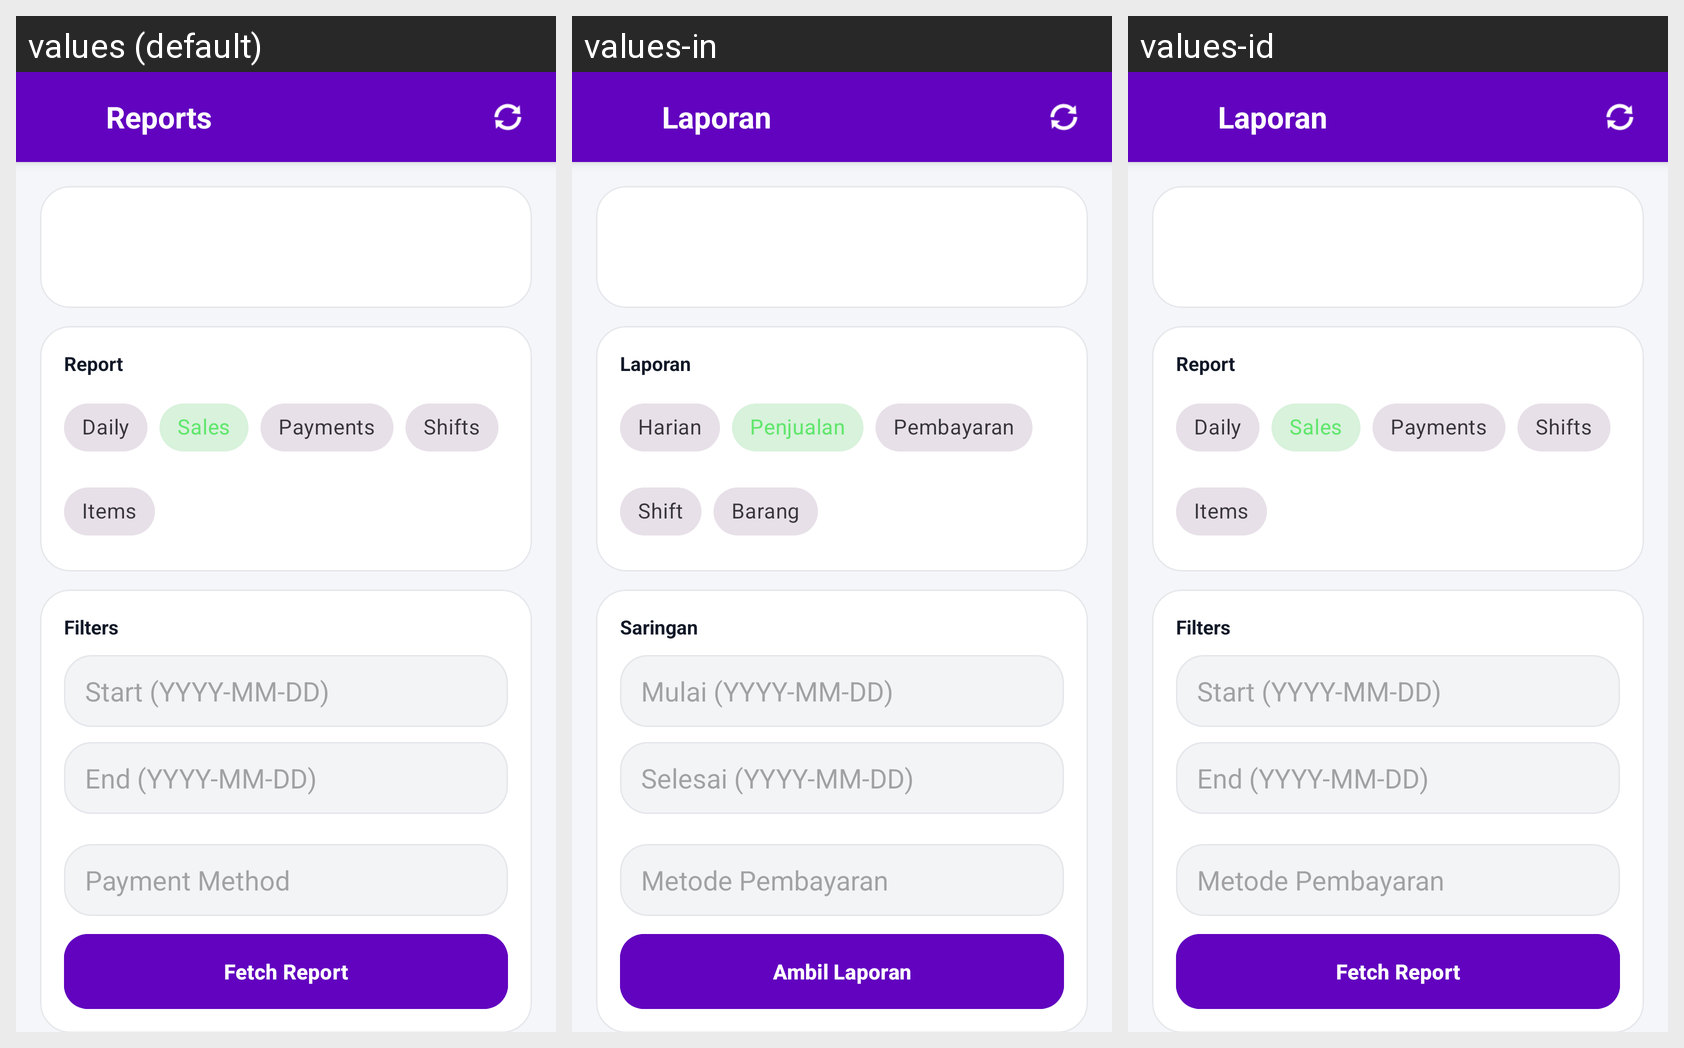

Translations of the strings shown on this Android screen, per locale in the grid:
Android screen res/layout/fragment_reports.xml rendered under 3 locales, left to right: values (default), values-in, values-id. Device: Nexus 5 (rendered at 1080×1920; each locale shown at half size, 540×960, under a caption strip naming it); theme Theme.ValdKer.
Strings drawn on this screen, with the default value and each locale's value (text and hints the layout hard-codes, and strings that could not be matched under every locale, appear in the picture but are not listed):

title_reports
  values: Reports
  values-in: Laporan
  values-id: Laporan

label_report
  values: Report
  values-in: Laporan
  values-id: Report  [not translated; the default value is used]

report_chip_daily
  values: Daily
  values-in: Harian
  values-id: Daily  [not translated; the default value is used]

report_chip_sales
  values: Sales
  values-in: Penjualan
  values-id: Sales  [not translated; the default value is used]

report_chip_payments
  values: Payments
  values-in: Pembayaran
  values-id: Payments  [not translated; the default value is used]

report_chip_shifts
  values: Shifts
  values-in: Shift
  values-id: Shifts  [not translated; the default value is used]

report_chip_items
  values: Items
  values-in: Barang
  values-id: Items  [not translated; the default value is used]

label_filters
  values: Filters
  values-in: Saringan
  values-id: Filters  [not translated; the default value is used]

start_date_hint
  values: Start (YYYY-MM-DD)
  values-in: Mulai (YYYY-MM-DD)
  values-id: Start (YYYY-MM-DD)  [not translated; the default value is used]

end_date_hint
  values: End (YYYY-MM-DD)
  values-in: Selesai (YYYY-MM-DD)
  values-id: End (YYYY-MM-DD)  [not translated; the default value is used]

label_payment_method
  values: Payment Method
  values-in: Metode Pembayaran
  values-id: Metode Pembayaran

fetch_report
  values: Fetch Report
  values-in: Ambil Laporan
  values-id: Fetch Report  [not translated; the default value is used]
